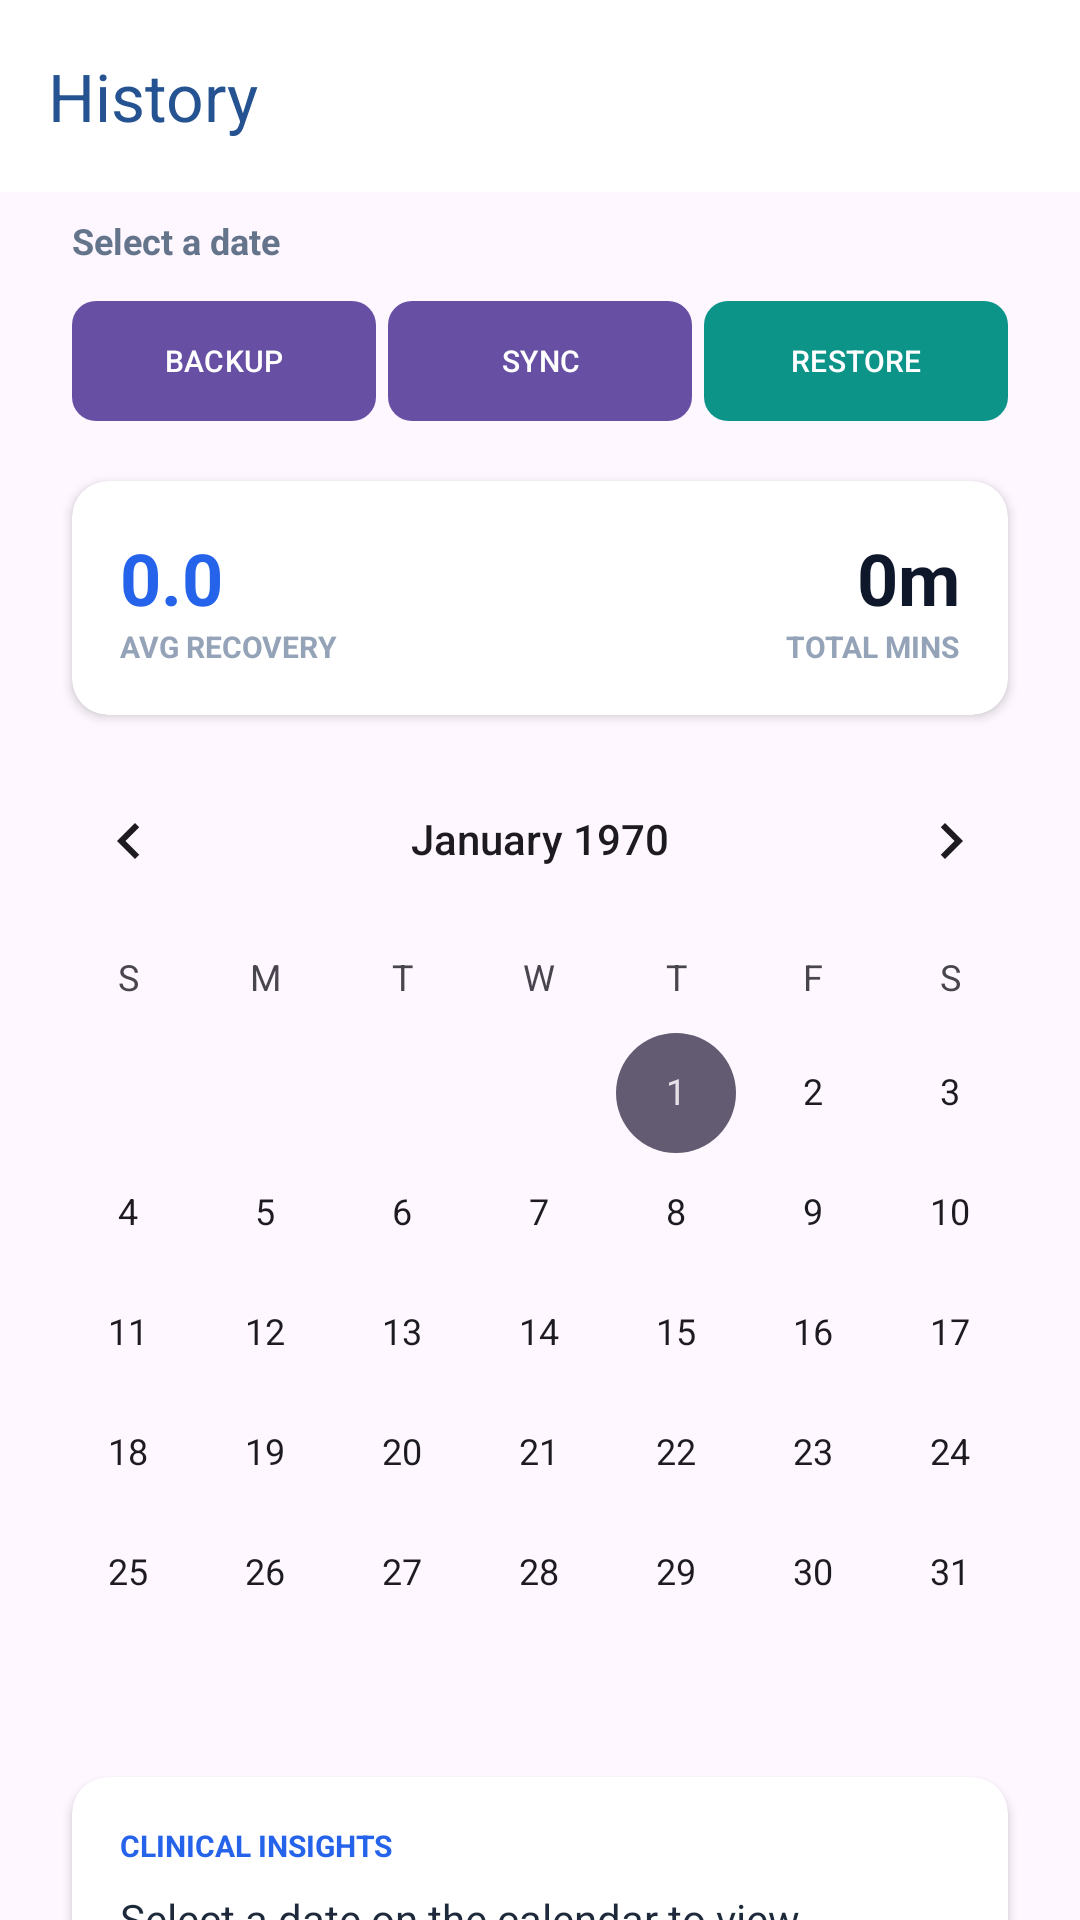

Reconstruct the res/layout file that produces this screen, plus the resources it refers to.
<!-- AndroidManifest.xml: application theme Theme.MyApplication -->
<!-- res/layout/progress.xml -->
<?xml version="1.0" encoding="utf-8"?>
<androidx.drawerlayout.widget.DrawerLayout
    xmlns:android="http://schemas.android.com/apk/res/android"
    xmlns:app="http://schemas.android.com/apk/res-auto"
    xmlns:tools="http://schemas.android.com/tools"
    android:id="@+id/drawerLayout"
    android:layout_width="match_parent"
    android:layout_height="match_parent"
    tools:context=".progress">

    
    <androidx.constraintlayout.widget.ConstraintLayout
        android:layout_width="match_parent"
        android:layout_height="match_parent">

        <com.google.android.material.appbar.AppBarLayout
            android:id="@+id/appBarLayout"
            android:layout_width="match_parent"
            android:layout_height="wrap_content"
            android:background="@color/white"
            app:layout_constraintTop_toTopOf="parent">

            <androidx.appcompat.widget.Toolbar
                android:id="@+id/toolbar"
                android:layout_width="match_parent"
                android:layout_height="?attr/actionBarSize"
                app:navigationIcon="@drawable/ic_menu"
                app:title="History"
                app:titleTextColor="@color/nav_blue" />

        </com.google.android.material.appbar.AppBarLayout>

        <androidx.core.widget.NestedScrollView
            android:layout_width="match_parent"
            android:layout_height="0dp"
            android:fillViewport="true"
            app:layout_constraintTop_toBottomOf="@id/appBarLayout"
            app:layout_constraintBottom_toBottomOf="parent">

            <LinearLayout
                android:layout_width="match_parent"
                android:layout_height="wrap_content"
                android:orientation="vertical"
                android:paddingBottom="24dp">

                <TextView
                    android:id="@+id/tvProgressSubtitle"
                    android:layout_width="wrap_content"
                    android:layout_height="wrap_content"
                    android:layout_marginStart="24dp"
                    android:layout_marginTop="8dp"
                    android:text="Select a date"
                    android:textColor="#64748B"
                    android:textSize="12sp"
                    android:textStyle="bold" />

                <LinearLayout
                    android:layout_width="match_parent"
                    android:layout_height="wrap_content"
                    android:layout_marginHorizontal="24dp"
                    android:layout_marginTop="8dp"
                    android:orientation="horizontal">

                    <com.google.android.material.button.MaterialButton
                        android:id="@+id/btnBackupCloud"
                        android:layout_width="0dp"
                        android:layout_height="wrap_content"
                        android:layout_weight="1"
                        android:text="BACKUP"
                        android:textSize="10sp"
                        android:layout_marginEnd="2dp"
                        app:cornerRadius="8dp" />

                    <com.google.android.material.button.MaterialButton
                        android:id="@+id/btnResyncLocal"
                        android:layout_width="0dp"
                        android:layout_height="wrap_content"
                        android:layout_weight="1"
                        android:text="SYNC"
                        android:textSize="10sp"
                        android:layout_marginHorizontal="2dp"
                        app:cornerRadius="8dp" />

                    <com.google.android.material.button.MaterialButton
                        android:id="@+id/btnImportData"
                        android:layout_width="0dp"
                        android:layout_height="wrap_content"
                        android:layout_weight="1"
                        android:text="RESTORE"
                        android:textSize="10sp"
                        android:layout_marginStart="2dp"
                        app:cornerRadius="8dp"
                        app:backgroundTint="#0D9488" />
                </LinearLayout>

                
                <androidx.cardview.widget.CardView
                    android:id="@+id/cardAnalytics"
                    android:layout_width="match_parent"
                    android:layout_height="wrap_content"
                    android:layout_marginHorizontal="24dp"
                    android:layout_marginTop="16dp"
                    app:cardCornerRadius="12dp"
                    app:cardElevation="2dp">

                    <LinearLayout
                        android:layout_width="match_parent"
                        android:layout_height="wrap_content"
                        android:padding="16dp"
                        android:orientation="horizontal">

                        <LinearLayout
                            android:layout_width="0dp"
                            android:layout_height="wrap_content"
                            android:layout_weight="1"
                            android:orientation="vertical">
                            <TextView
                                android:id="@+id/tvAvgHII"
                                android:layout_width="wrap_content"
                                android:layout_height="wrap_content"
                                android:text="0.0"
                                android:textColor="#2563EB"
                                android:textSize="24sp"
                                android:textStyle="bold" />
                            <TextView
                                android:layout_width="wrap_content"
                                android:layout_height="wrap_content"
                                android:text="AVG RECOVERY"
                                android:textColor="#94A3B8"
                                android:textSize="10sp"
                                android:textStyle="bold"/>
                        </LinearLayout>

                        <LinearLayout
                            android:layout_width="0dp"
                            android:layout_height="wrap_content"
                            android:layout_weight="1"
                            android:orientation="vertical"
                            android:gravity="end">
                            <TextView
                                android:id="@+id/tvTotalTime"
                                android:layout_width="wrap_content"
                                android:layout_height="wrap_content"
                                android:text="0m"
                                android:textColor="#0F172A"
                                android:textSize="24sp"
                                android:textStyle="bold" />
                            <TextView
                                android:layout_width="wrap_content"
                                android:layout_height="wrap_content"
                                android:text="TOTAL MINS"
                                android:textColor="#94A3B8"
                                android:textSize="10sp"
                                android:textStyle="bold" />
                        </LinearLayout>
                    </LinearLayout>
                </androidx.cardview.widget.CardView>

                
                <CalendarView
                    android:id="@+id/calendarView"
                    android:layout_width="match_parent"
                    android:layout_height="wrap_content"
                    android:layout_marginTop="8dp" />

                
                <androidx.cardview.widget.CardView
                    android:id="@+id/cardInsights"
                    android:layout_width="match_parent"
                    android:layout_height="wrap_content"
                    android:layout_marginHorizontal="24dp"
                    android:layout_marginVertical="8dp"
                    app:cardCornerRadius="12dp"
                    app:cardElevation="2dp">

                    <LinearLayout
                        android:layout_width="match_parent"
                        android:layout_height="wrap_content"
                        android:orientation="vertical"
                        android:padding="16dp">

                        <TextView
                            android:layout_width="wrap_content"
                            android:layout_height="wrap_content"
                            android:text="CLINICAL INSIGHTS"
                            android:textColor="#2563EB"
                            android:textSize="10sp"
                            android:textStyle="bold" />

                        <TextView
                            android:id="@+id/tvHealthSummary"
                            android:layout_width="match_parent"
                            android:layout_height="wrap_content"
                            android:layout_marginTop="8dp"
                            android:text="Select a date on the calendar to view therapeutic outcome and clinical recommendations."
                            android:textColor="#1E293B"
                            android:textSize="14sp" />

                        <TextView
                            android:id="@+id/tvWeeklyTip"
                            android:layout_width="match_parent"
                            android:layout_height="wrap_content"
                            android:layout_marginTop="12dp"
                            android:background="#F1F5F9"
                            android:padding="12dp"
                            android:text="💡 Pro Tip: Consistent daily sessions increase SpO2 stability by 12%."
                            android:textColor="#64748B"
                            android:textSize="12sp"
                            android:textStyle="italic" />
                    </LinearLayout>
                </androidx.cardview.widget.CardView>

            </LinearLayout>
        </androidx.core.widget.NestedScrollView>
    </androidx.constraintlayout.widget.ConstraintLayout>

    
    <com.google.android.material.navigation.NavigationView
        android:id="@+id/navigationView"
        android:layout_width="wrap_content"
        android:layout_height="match_parent"
        android:layout_gravity="start"
        app:headerLayout="@layout/nav_header"
        app:menu="@menu/side_tabs" />

</androidx.drawerlayout.widget.DrawerLayout>
<!-- res/layout/nav_header.xml (included above) -->
<?xml version="1.0" encoding="utf-8"?>
<LinearLayout xmlns:android="http://schemas.android.com/apk/res/android"
    xmlns:app="http://schemas.android.com/apk/res-auto"
    android:layout_width="match_parent"
    android:layout_height="200dp"
    android:background="@color/nav_blue"
    android:gravity="bottom"
    android:orientation="horizontal"
    android:padding="24dp"
    android:paddingTop="48dp">

    <com.google.android.material.card.MaterialCardView
        android:layout_width="64dp"
        android:layout_height="64dp"
        android:layout_marginBottom="8dp"
        app:cardCornerRadius="32dp"
        app:cardElevation="0dp"
        app:cardBackgroundColor="@android:color/white">

        <ImageView
            android:id="@+id/ivNavHeaderProfile"
            android:layout_width="match_parent"
            android:layout_height="match_parent"
            android:padding="8dp"
            android:src="@drawable/logo_vitals"
            android:scaleType="centerInside"/>
    </com.google.android.material.card.MaterialCardView>

    <LinearLayout
        android:layout_width="wrap_content"
        android:layout_height="wrap_content"
        android:layout_marginStart="16dp"
        android:layout_marginBottom="8dp"
        android:orientation="vertical">

        <TextView
            android:id="@+id/tvNavHeaderName"
            android:layout_width="wrap_content"
            android:layout_height="wrap_content"
            android:text="Precila"
            android:textColor="@android:color/white"
            android:textSize="22sp"
            android:textStyle="bold" />

        <TextView
            android:id="@+id/tvNavHeaderEmail"
            android:layout_width="wrap_content"
            android:layout_height="wrap_content"
            android:text="Patient Account"
            android:alpha="0.8"
            android:textColor="@android:color/white"
            android:textSize="14sp" />
    </LinearLayout>
</LinearLayout>
<!-- resources referenced by this layout -->
<resources>
  <color name="nav_blue">#255290</color>
  <color name="white">#FFFFFFFF</color>
  <!-- drawable logo_vitals: png bitmap (drawable, 358215 bytes) -->
  <style name="Theme.MyApplication" parent="Base.Theme.MyApplication" />
  <style name="Base.Theme.MyApplication" parent="Theme.Material3.Light.NoActionBar">
          
      </style>
</resources>
